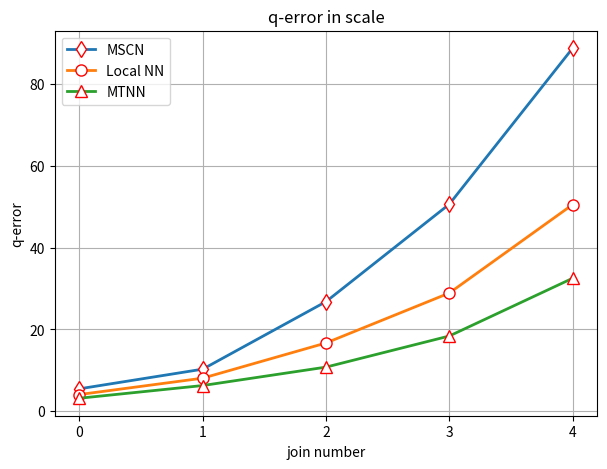

Source code (Python):

# 折线图
def load1():
    import numpy as np
    import matplotlib.pyplot as plt

    np.random.seed(1000)
    y = [
        [5.5, 10.3, 26.8, 50.6, 88.7],
        [4.1, 8.1, 16.7, 28.9, 50.5],
        [3.2, 6.3, 10.8, 18.4, 32.5],
    ]
    y = np.array(y).transpose()
    plt.figure(figsize=(7, 5))
    plt.plot(y[:, 0], lw=2, label='MSCN', marker="d", mec="r", mfc="w", ms=8,)
    plt.plot(y[:, 1], lw=2, label='Local NN', marker="o", mec="r", mfc="w", ms=8,)
    plt.plot(y[:, 2], lw=2, label='MTNN', marker="^", mec="r", mfc="w", ms=8, )

    plt.xticks(range(0, 5))

    plt.grid(True)
    plt.legend(loc=0)  # 图例位置自动
    plt.axis('tight')
    plt.xlabel('join number')
    plt.ylabel('q-error')
    plt.title('q-error in scale')
    plt.show()
    # plt.savefig("test_3.png", dpi=300, bbox_inches='tight')


# 柱状图
def load2():
    import matplotlib.pyplot as plt
    import numpy as np

    # 这两行代码解决 plt 中文显示的问题
    plt.rcParams['font.sans-serif'] = ['SimHei']
    plt.rcParams['axes.unicode_minus'] = False

    # 输入统计数据
    waters = ('碳酸饮料', '绿茶', '矿泉水', '果汁', '其他')
    buy_number_male = [6, 7, 6, 1, 2]
    buy_number_female = [9, 4, 4, 5, 6]
    buy_number_avg = [12, 11, 7, 9, 5]
    buy_number_avg2 = [6, 1, 4, 3, 7]


    bar_width = 0.2  # 条形宽度
    index_male = np.arange(len(waters))  # 男生条形图的横坐标
    index_female = index_male + bar_width  # 女生条形图的横坐标
    index_avg = index_female + bar_width  # 女生条形图的横坐标
    index_avg2 = index_avg + bar_width  # 女生条形图的横坐标

    # 使用两次 bar 函数画出两组条形图
    # alpha:透明度 edgecolor:边框颜色  linestyle:边框样式 linewidth：边框线宽
    # 透明度：alpha=0.8  边框颜色：edgecolor='blue'  边框样式(边框样式为虚线):linestyle='--' 边框线宽: linewidth=1
    plt.bar(index_male, height=buy_number_male, width=bar_width, edgecolor='r', color='b', label='男性', hatch='....')
    plt.bar(index_female, height=buy_number_female, width=bar_width, alpha=0.5, color='g', label='女性', hatch='+++')
    plt.bar(index_avg, height=buy_number_avg, width=bar_width, color='r', label='平均', hatch='////')
    plt.bar(index_avg2, height=buy_number_avg2, width=bar_width, color='y', label='平均2', hatch='xxx')


    plt.legend()  # 显示图例
    plt.xticks(index_male + bar_width / 2, waters)  # 让横坐标轴刻度显示 waters 里的饮用水， index_male + bar_width/2 为横坐标轴刻度的位置
    plt.ylabel('购买量')  # 纵坐标轴标题
    plt.title('购买饮用水情况的调查结果')  # 图形标题

    plt.show()


# 箱线图
def load3():
    import matplotlib.pyplot as plt
    import numpy as np

    # x = np.random.randint(10, 100, size=(5, 4))  # 随机生成5行9列 [10, 100]之间的数

    x = list("ABCD")

    y = [
        [63, 12, 10, 71, 91],
        [49, 60, 45, 23, 70],
        [70, 23, 10, 92, 65],
        [79, 65, 51, 82, 81],
    ]

    y = np.array(y).transpose()

    '''
    关键参数含义说明如下： 
    y：指定要绘制箱线图的数据，可以是一组数据也可以是多组数据；
    notch：是否以凹口的形式展现箱线图，默认非凹口；
    sym：指定异常点的形状，默认为蓝色的+号显示；
    vert：是否需要将箱线图垂直摆放，默认垂直摆放；
    whis：指定上下须与上下四分位的距离，默认为1.5倍的四分位差；
    positions：指定箱线图的位置，默认为range(1, N+1)，N为箱线图的数量；
    widths：指定箱线图的宽度，默认为0.5；
    patch_artist：是否填充箱体的颜色，默认为False；
    meanline：是否用线的形式表示均值，默认用点来表示；
    showmeans：是否显示均值，默认不显示；
    showcaps：是否显示箱线图顶端和末端的两条线，默认显示；
    showbox：是否显示箱线图的箱体，默认显示；
    showfliers：是否显示异常值，默认显示；
    boxprops：设置箱体的属性，如边框色，填充色等；
    labels：为箱线图添加标签，类似于图例的作用；
    filerprops：设置异常值的属性，如异常点的形状、大小、填充色等；
    medianprops：设置中位数的属性，如线的类型、粗细等；
    meanprops：设置均值的属性，如点的大小、颜色等；
    capprops：设置箱线图顶端和末端线条的属性，如颜色、粗细等；
    whiskerprops：设置须的属性，如颜色、粗细、线的类型等；
    manage_ticks：是否自适应标签位置，默认为True；
    autorange：是否自动调整范围，默认为False；
    '''

    plt.grid(True)
    plt.xlabel('join number')
    plt.ylabel('q-error')
    plt.title('q-error in scale')

    #plt.title('几种模型误差分析')  # 图形标题
    plt.boxplot(y, labels=x, sym="r+", patch_artist='b',
                showmeans=False, medianprops={'linewidth':3},
                )  # 绘制箱线图
    plt.show()  # 显示图片


if __name__ == "__main__":
    load1()
